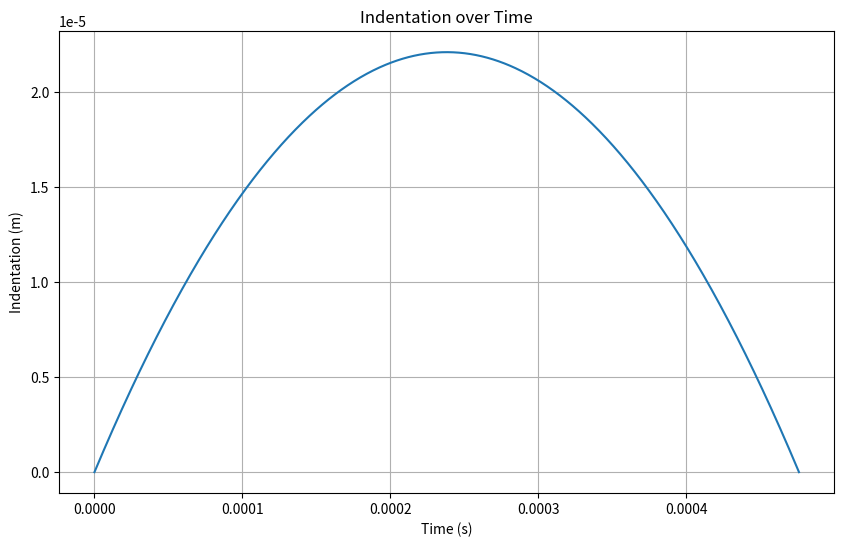

Reproduce this figure in Python.
import numpy as np
import matplotlib.pyplot as plt

# Constants
R = 0.5 * 0.025  # 2.5 cm diameter ball, so radius = 1.25 cm = 0.0125 m
E_star = 120e9 / (2 * (1 - 0.34**2))  # Using the earlier combined modulus of elasticity formula
k = (4/3) * np.sqrt(R) * E_star
delta_max = 4.42e-5  # from our previous calculations
t_max = 2.38e-4  # from our previous calculations

# Time array
t = np.linspace(0, 2*t_max, 1000)  # twice t_max to cover the full trapezoidal profile

# Indentation over time
delta_t = delta_max * (t/t_max - 0.5 * (t/t_max)**2)

# Plotting
plt.figure(figsize=(10,6))
plt.plot(t, delta_t)
plt.title("Indentation over Time")
plt.xlabel("Time (s)")
plt.ylabel("Indentation (m)")
plt.grid(True)
plt.show()
